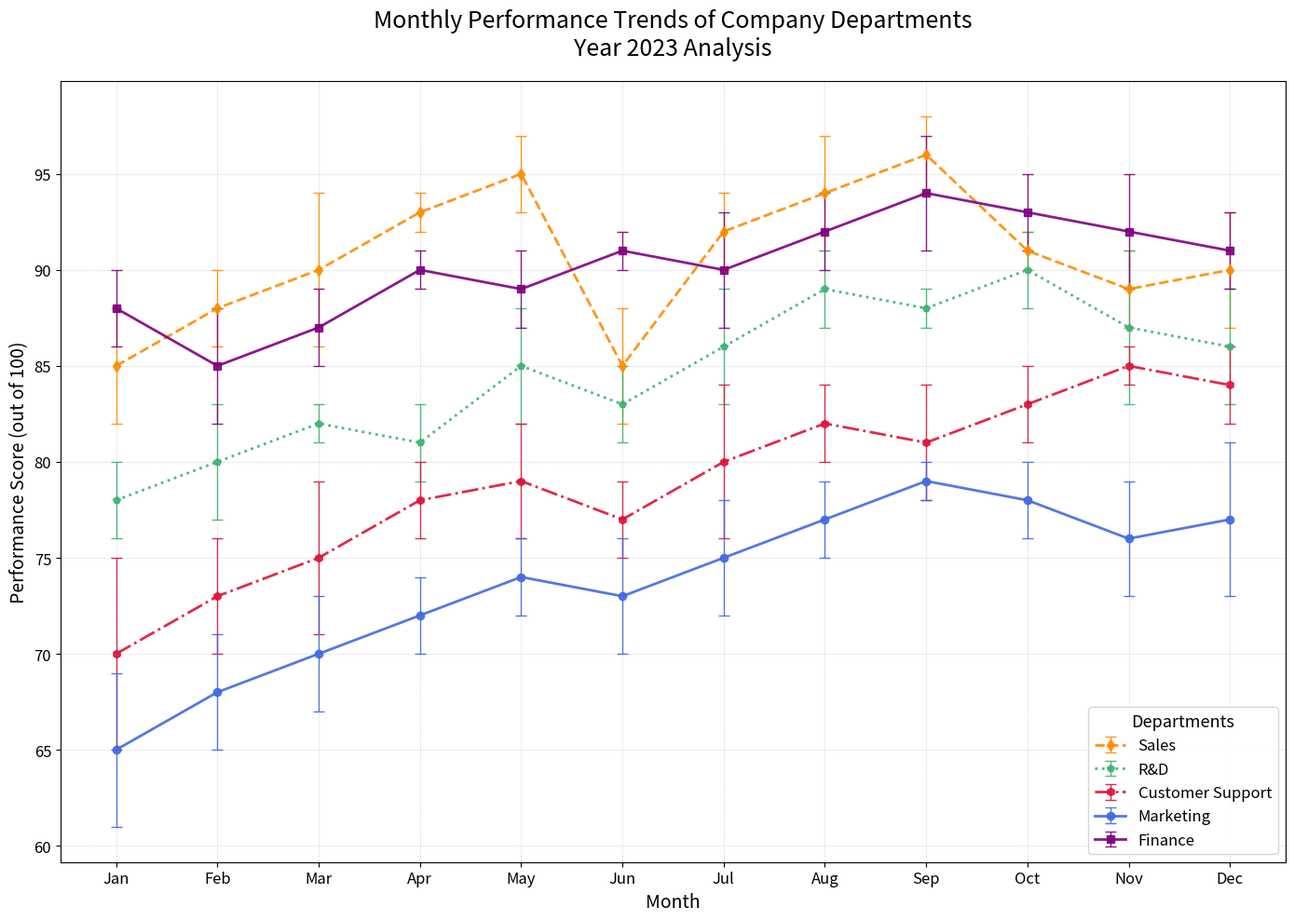

The script that saved this image:
import matplotlib.pyplot as plt
import numpy as np

months = np.array(['Jan', 'Feb', 'Mar', 'Apr', 'May', 'Jun', 
                   'Jul', 'Aug', 'Sep', 'Oct', 'Nov', 'Dec'])
sales_performance = np.array([85, 88, 90, 93, 95, 85, 92, 94, 96, 91, 89, 90])
rnd_performance = np.array([78, 80, 82, 81, 85, 83, 86, 89, 88, 90, 87, 86])
cust_support_performance = np.array([70, 73, 75, 78, 79, 77, 80, 82, 81, 83, 85, 84])
marketing_performance = np.array([65, 68, 70, 72, 74, 73, 75, 77, 79, 78, 76, 77])
finance_performance = np.array([88, 85, 87, 90, 89, 91, 90, 92, 94, 93, 92, 91])

sales_error = np.array([3, 2, 4, 1, 2, 3, 2, 3, 2, 1, 2, 3])
rnd_error = np.array([2, 3, 1, 2, 3, 2, 3, 2, 1, 2, 4, 3])
cust_support_error = np.array([5, 3, 4, 2, 3, 2, 4, 2, 3, 2, 1, 2])
marketing_error = np.array([4, 3, 3, 2, 2, 3, 3, 2, 1, 2, 3, 4])
finance_error = np.array([2, 3, 2, 1, 2, 1, 3, 2, 3, 2, 3, 2])

plt.figure(figsize=(14, 10))

plt.errorbar(months, sales_performance, yerr=sales_error, fmt='--d', label='Sales',
             color='darkorange', linestyle='--', linewidth=2, capsize=4, elinewidth=1.0, alpha=0.9)
plt.errorbar(months, rnd_performance, yerr=rnd_error, fmt=':p', label='R&D',
             color='mediumseagreen', linestyle=':', linewidth=2, capsize=4, elinewidth=1.0, alpha=0.9)
plt.errorbar(months, cust_support_performance, yerr=cust_support_error, fmt='-.h', label='Customer Support',
             color='crimson', linestyle='-.', linewidth=2, capsize=4, elinewidth=1.0, alpha=0.9)
plt.errorbar(months, marketing_performance, yerr=marketing_error, fmt='-o', label='Marketing',
             color='royalblue', linestyle='-', linewidth=2, capsize=4, elinewidth=1.0, alpha=0.9)
plt.errorbar(months, finance_performance, yerr=finance_error, fmt='-s', label='Finance',
             color='purple', linestyle='-', linewidth=2, capsize=4, elinewidth=1.0, alpha=0.9)

plt.title("Monthly Performance Trends of Company Departments\nYear 2023 Analysis", fontsize=18, pad=20)
plt.xlabel("Month", fontsize=14)
plt.ylabel("Performance Score (out of 100)", fontsize=14)
plt.legend(loc='lower right', title='Departments', fontsize=12, title_fontsize='13')
plt.grid(True, linestyle=':', linewidth=0.6, alpha=0.7)
plt.xticks(fontsize=12)
plt.yticks(fontsize=12)
plt.tight_layout()
plt.show()
